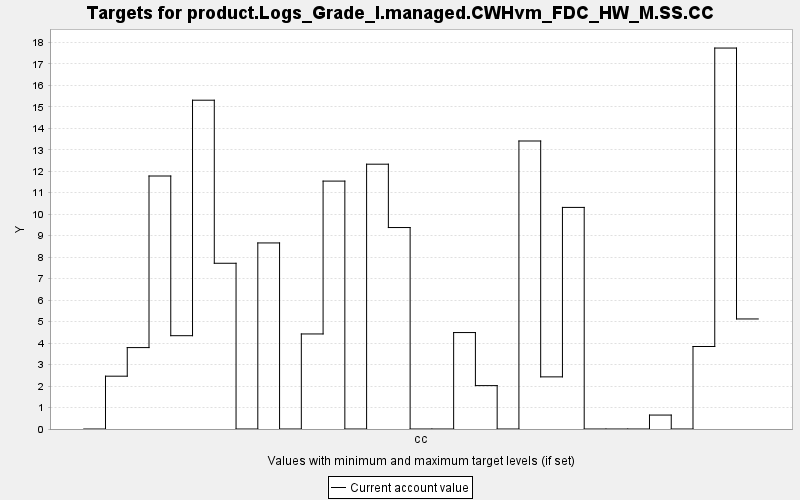

Source data for this figure (header and first rows):
TARGET, PERIOD, YEAR, PERIODWIDTH, MINIMUM, MAXIMUM, MINWEIGHT, MAXWEIGHT, CURRENT, SUMMARY
product.Logs_Grade_I.managed.CWHvm_FDC_H…, 0, 0, 10.0, 0.0, 10000, 1.0, 1.0, 0.0, 0.0
product.Logs_Grade_I.managed.CWHvm_FDC_H…, 1, 10, 10.0, 0.0, 10000, 1.0, 1.0, 2.459, 0.0
product.Logs_Grade_I.managed.CWHvm_FDC_H…, 2, 20, 10.0, 0.0, 10000, 1.0, 1.0, 3.79, 0.0
product.Logs_Grade_I.managed.CWHvm_FDC_H…, 3, 30, 10.0, 0.0, 10000, 1.0, 1.0, 11.78, 0.0
product.Logs_Grade_I.managed.CWHvm_FDC_H…, 4, 40, 10.0, 0.0, 10000, 1.0, 1.0, 4.344, 0.0
product.Logs_Grade_I.managed.CWHvm_FDC_H…, 5, 50, 10.0, 0.0, 10000, 1.0, 1.0, 15.31, 0.0
product.Logs_Grade_I.managed.CWHvm_FDC_H…, 6, 60, 10.0, 0.0, 10000, 1.0, 1.0, 7.716, 0.0
product.Logs_Grade_I.managed.CWHvm_FDC_H…, 7, 70, 10.0, 0.0, 10000, 1.0, 1.0, 0.0, 0.0
product.Logs_Grade_I.managed.CWHvm_FDC_H…, 8, 80, 10.0, 0.0, 10000, 1.0, 1.0, 8.662, 0.0
product.Logs_Grade_I.managed.CWHvm_FDC_H…, 9, 90, 10.0, 0.0, 10000, 1.0, 1.0, 0.0, 0.0
product.Logs_Grade_I.managed.CWHvm_FDC_H…, 10, 100, 10.0, 0.0, 10000, 1.0, 1.0, 4.425, 0.0
product.Logs_Grade_I.managed.CWHvm_FDC_H…, 11, 110, 10.0, 0.0, 10000, 1.0, 1.0, 11.54, 0.0
product.Logs_Grade_I.managed.CWHvm_FDC_H…, 12, 120, 10.0, 0.0, 10000, 1.0, 1.0, 0.0, 0.0
product.Logs_Grade_I.managed.CWHvm_FDC_H…, 13, 130, 10.0, 0.0, 10000, 1.0, 1.0, 12.33, 0.0
product.Logs_Grade_I.managed.CWHvm_FDC_H…, 14, 140, 10.0, 0.0, 10000, 1.0, 1.0, 9.379, 0.0
product.Logs_Grade_I.managed.CWHvm_FDC_H…, 15, 150, 10.0, 0.0, 10000, 1.0, 1.0, 0.0, 0.0
product.Logs_Grade_I.managed.CWHvm_FDC_H…, 16, 160, 10.0, 0.0, 10000, 1.0, 1.0, 0.0, 0.0
product.Logs_Grade_I.managed.CWHvm_FDC_H…, 17, 170, 10.0, 0.0, 10000, 1.0, 1.0, 4.49, 0.0
product.Logs_Grade_I.managed.CWHvm_FDC_H…, 18, 180, 10.0, 0.0, 10000, 1.0, 1.0, 2.02, 0.0
product.Logs_Grade_I.managed.CWHvm_FDC_H…, 19, 190, 10.0, 0.0, 10000, 1.0, 1.0, 0.0, 0.0
product.Logs_Grade_I.managed.CWHvm_FDC_H…, 20, 200, 10.0, 0.0, 10000, 1.0, 1.0, 13.41, 0.0
product.Logs_Grade_I.managed.CWHvm_FDC_H…, 21, 210, 10.0, 0.0, 10000, 1.0, 1.0, 2.427, 0.0
product.Logs_Grade_I.managed.CWHvm_FDC_H…, 22, 220, 10.0, 0.0, 10000, 1.0, 1.0, 10.32, 0.0
product.Logs_Grade_I.managed.CWHvm_FDC_H…, 23, 230, 10.0, 0.0, 10000, 1.0, 1.0, 0.0, 0.0
product.Logs_Grade_I.managed.CWHvm_FDC_H…, 24, 240, 10.0, 0.0, 10000, 1.0, 1.0, 0.0, 0.0
product.Logs_Grade_I.managed.CWHvm_FDC_H…, 25, 250, 10.0, 0.0, 10000, 1.0, 1.0, 0.0, 0.0
product.Logs_Grade_I.managed.CWHvm_FDC_H…, 26, 260, 10.0, 0.0, 10000, 1.0, 1.0, 0.649, 0.0
product.Logs_Grade_I.managed.CWHvm_FDC_H…, 27, 270, 10.0, 0.0, 10000, 1.0, 1.0, 0.0, 0.0
product.Logs_Grade_I.managed.CWHvm_FDC_H…, 28, 280, 10.0, 0.0, 10000, 1.0, 1.0, 3.841, 0.0
product.Logs_Grade_I.managed.CWHvm_FDC_H…, 29, 290, 10.0, 0.0, 10000, 1.0, 1.0, 17.74, 0.0
product.Logs_Grade_I.managed.CWHvm_FDC_H…, 30, 300, 10.0, 0.0, 10000, 1.0, 1.0, 5.123, 0.0
